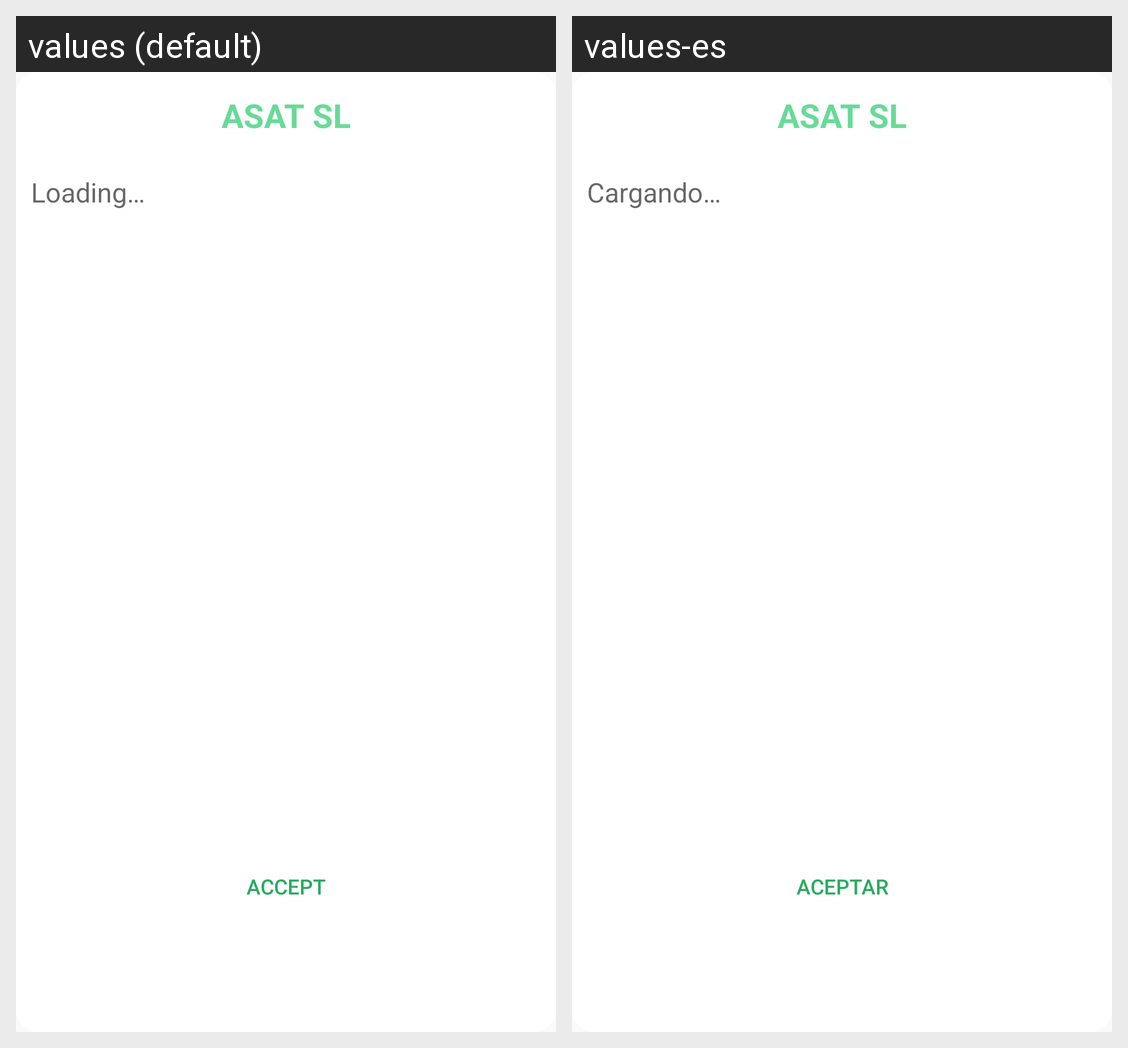

The same Android screen rendered under two of its app's locales, left to right. List the strings drawn on it with the default value and each locale's translation.
Android screen res/layout/fragment_lopd.xml rendered under 2 locales, left to right: values (default), values-es. Device: Nexus 5 (rendered at 1080×1920; each locale shown at half size, 540×960, under a caption strip naming it); theme AppTheme.
Strings drawn on this screen, with the default value and each locale's value (text and hints the layout hard-codes, and strings that could not be matched under every locale, appear in the picture but are not listed):

title
  values: ASAT SL
  values-es: ASAT SL  [not translated; the default value is used]

lopd_load
  values: Loading…
  values-es: Cargando…

lopd_accept
  values: Accept
  values-es: Aceptar
